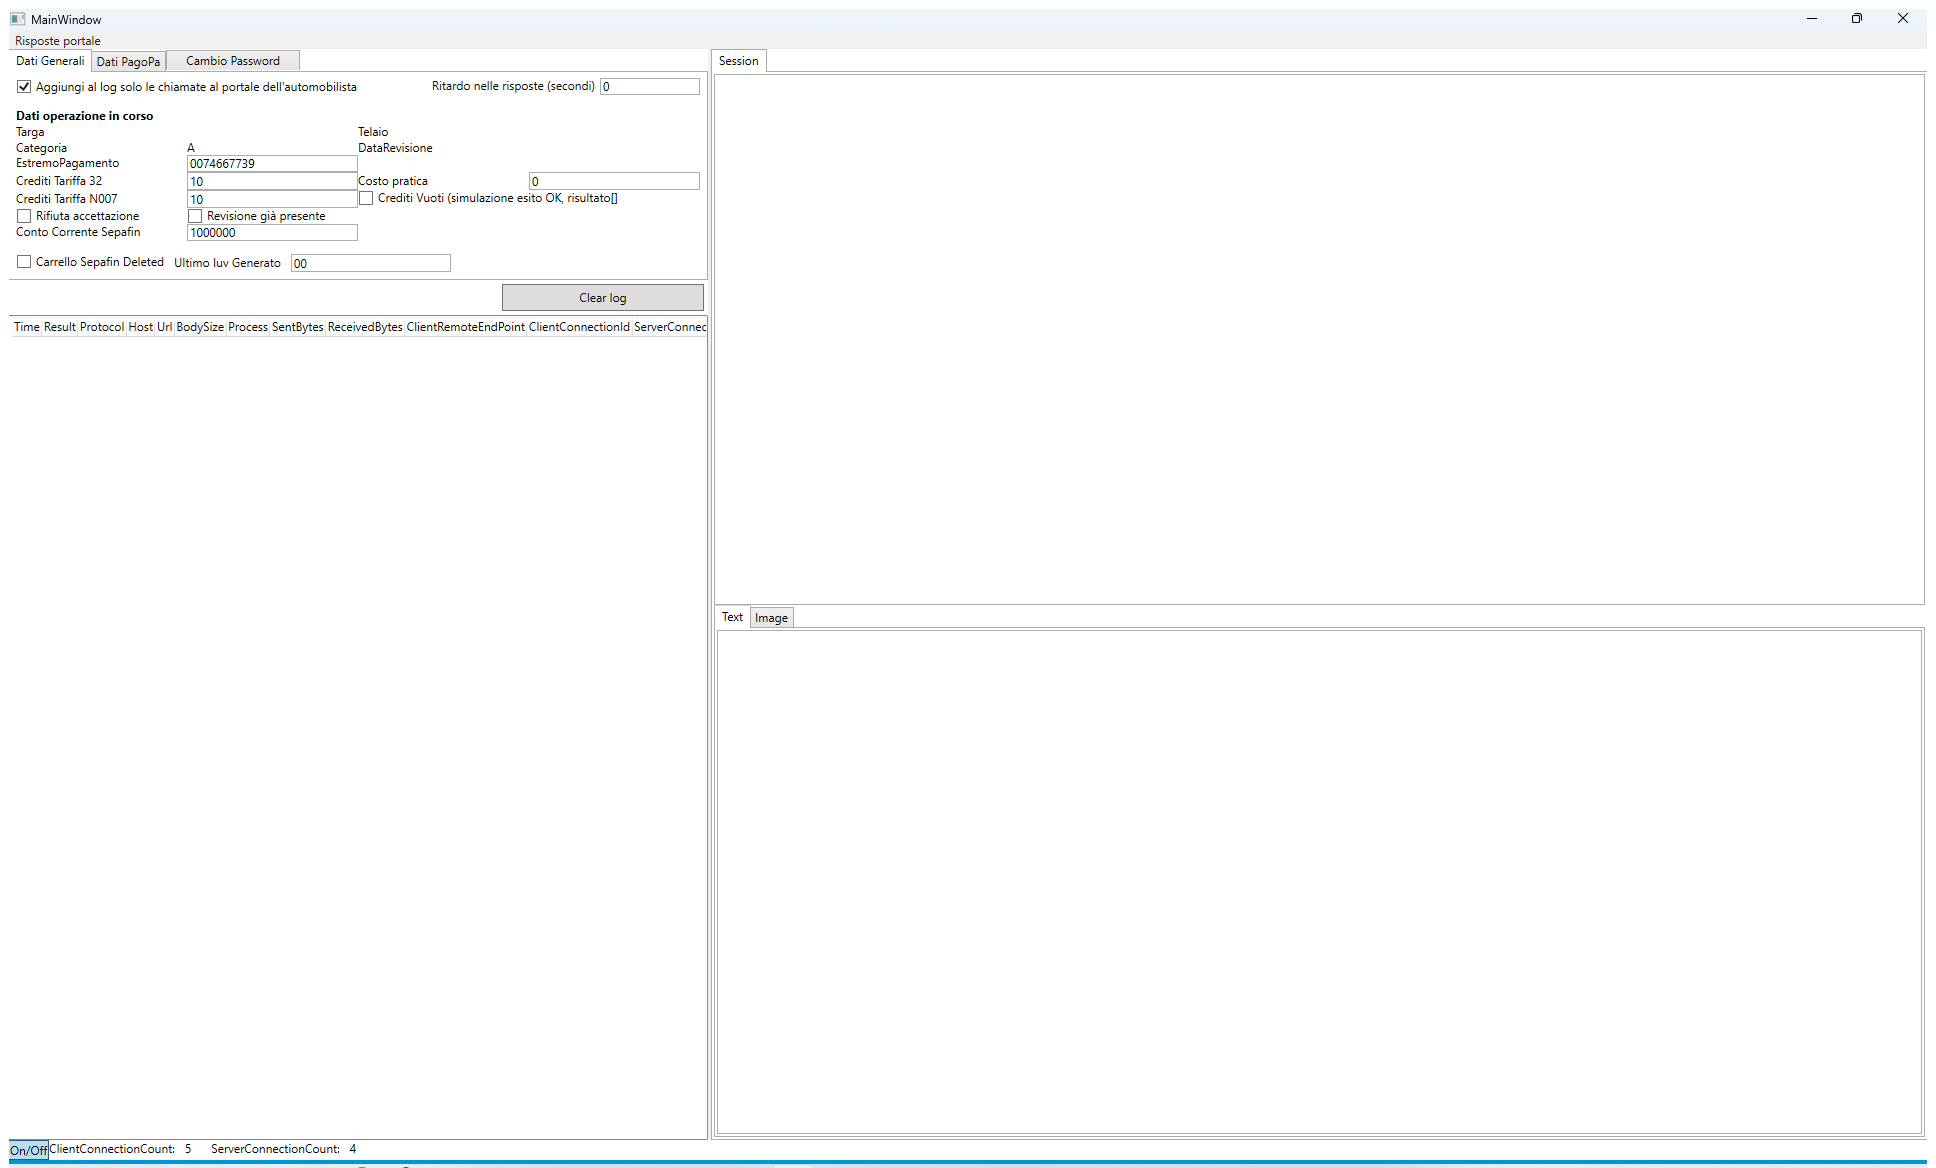
Task: WorkFlow di verifica di "Inserimento Ispezione"
Workflow: WF_Proxy_Open

Step 1: Use Application: MainWindow on the element in window 'MainWindow' (titanium.web.proxy.examples.wpf.exe)

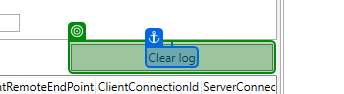
Step 2: check 'Clear log'

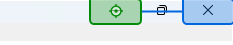
Step 3: click on 'Riduci a icona'